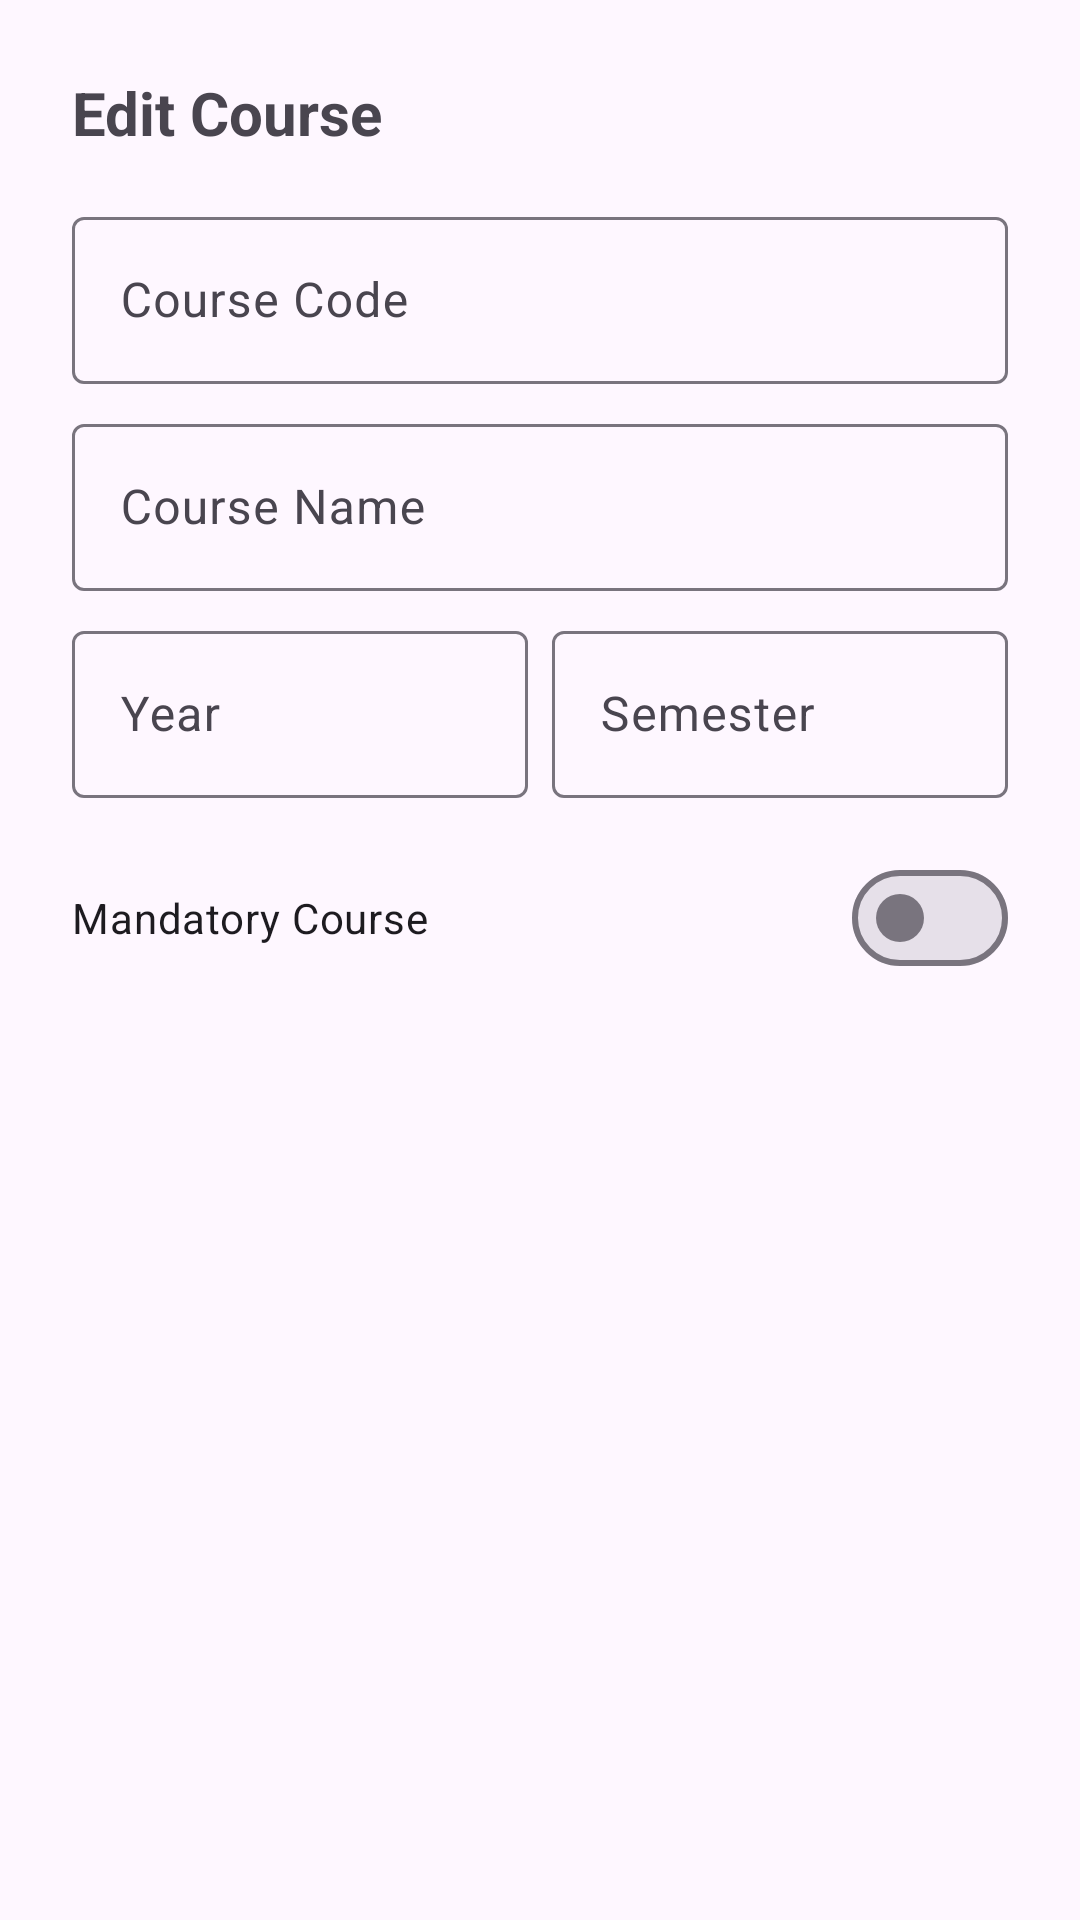

Reconstruct the res/layout file that produces this screen, plus the resources it refers to.
<!-- AndroidManifest.xml: application theme Theme.Unischedule -->
<!-- res/layout/dialog_edit_course.xml -->
<?xml version="1.0" encoding="utf-8"?>
<LinearLayout xmlns:android="http://schemas.android.com/apk/res/android"
    android:layout_width="match_parent"
    android:layout_height="wrap_content"
    android:orientation="vertical"
    android:padding="24dp">

    <TextView
        android:layout_width="wrap_content"
        android:layout_height="wrap_content"
        android:text="Edit Course"
        android:textSize="20sp"
        android:textStyle="bold"
        android:layout_marginBottom="16dp"/>

    <com.google.android.material.textfield.TextInputLayout
        android:layout_width="match_parent"
        android:layout_height="wrap_content"
        android:hint="Course Code">
        <com.google.android.material.textfield.TextInputEditText
            android:id="@+id/etCourseCode"
            android:layout_width="match_parent"
            android:layout_height="wrap_content" />
    </com.google.android.material.textfield.TextInputLayout>

    <com.google.android.material.textfield.TextInputLayout
        android:layout_width="match_parent"
        android:layout_height="wrap_content"
        android:layout_marginTop="8dp"
        android:hint="Course Name">
        <com.google.android.material.textfield.TextInputEditText
            android:id="@+id/etCourseName"
            android:layout_width="match_parent"
            android:layout_height="wrap_content" />
    </com.google.android.material.textfield.TextInputLayout>

    <LinearLayout
        android:layout_width="match_parent"
        android:layout_height="wrap_content"
        android:layout_marginTop="8dp"
        android:orientation="horizontal">

        <com.google.android.material.textfield.TextInputLayout
            android:layout_width="0dp"
            android:layout_height="wrap_content"
            android:layout_weight="1"
            android:layout_marginEnd="8dp"
            android:hint="Year">
            <com.google.android.material.textfield.TextInputEditText
                android:id="@+id/etYear"
                android:layout_width="match_parent"
                android:layout_height="wrap_content"
                android:inputType="number" />
        </com.google.android.material.textfield.TextInputLayout>

        <com.google.android.material.textfield.TextInputLayout
            android:layout_width="0dp"
            android:layout_height="wrap_content"
            android:layout_weight="1"
            android:hint="Semester">
            <com.google.android.material.textfield.TextInputEditText
                android:id="@+id/etSemester"
                android:layout_width="match_parent"
                android:layout_height="wrap_content"
                android:inputType="number" />
        </com.google.android.material.textfield.TextInputLayout>
    </LinearLayout>

    <com.google.android.material.materialswitch.MaterialSwitch
        android:id="@+id/switchMandatory"
        android:layout_width="match_parent"
        android:layout_height="wrap_content"
        android:layout_marginTop="16dp"
        android:text="Mandatory Course" />

</LinearLayout>
<!-- resources referenced by this layout -->
<resources>
  <style name="Theme.Unischedule" parent="Theme.Material3.DayNight.NoActionBar">
          
          <item name="colorPrimary">@color/navy_blue</item>
          <item name="colorOnPrimary">@color/white</item>
          <item name="colorPrimaryContainer">@color/navy_blue</item>
          <item name="colorOnPrimaryContainer">@color/white</item>
          
          <item name="colorSecondary">@color/vibrant_orange</item>
          <item name="colorOnSecondary">@color/white</item>
  
          
          <item name="android:statusBarColor">?attr/colorPrimaryVariant</item>
  
          
          <item name="textInputStyle">@style/Widget.Material3.TextInputLayout.OutlinedBox</item>
      </style>
  <color name="navy_blue">#1A237E</color>
  <color name="white">#FFFFFFFF</color>
  <color name="vibrant_orange">#FF8C00</color>
</resources>
